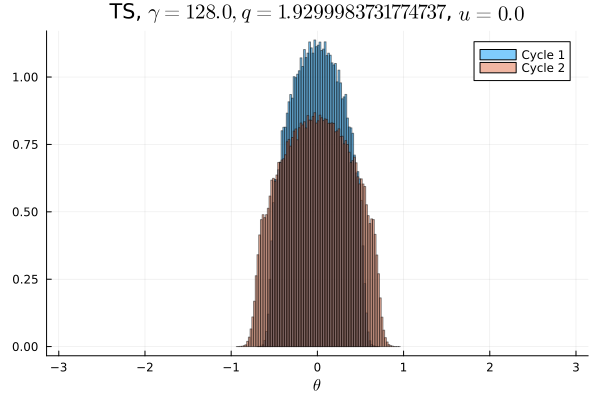

Values plotted in this chart, from the file beside it:
Cycle 1, Cycle 2
0.0, 0.0
0.0, 0.0
0.0, 0.0
0.0, 0.0
0.0, 0.0
0.0, 0.0
0.0, 0.0
0.0, 0.0
0.0, 0.0
0.0, 0.0
0.0, 0.0
0.0, 0.0
0.0, 0.0
0.0, 0.0
0.0, 0.0
0.0, 0.0
0.0, 0.0
0.0, 0.0
0.0, 0.0
0.0, 0.0
0.0, 0.0
0.0, 0.0
0.0, 0.0
0.0, 0.0
0.0, 0.0
0.0, 0.0
0.0, 0.0
0.0, 0.0
0.0, 0.0
0.0, 0.0
0.0, 0.0
0.0, 0.0
0.0, 0.0
0.0, 0.0
0.0, 0.0
0.0, 3.125e-5
0.0, 0.0002656
0.0, 0.002856
0.0, 0.01313
0.0001281, 0.02755
0.003203, 0.03057
0.02274, 0.03727
0.03963, 0.04048
0.0482, 0.04337
0.05473, 0.04712
0.06057, 0.04905
0.06437, 0.05026
0.06715, 0.05174
0.06965, 0.05305
0.06971, 0.05331
0.07003, 0.05335
0.0695, 0.05281
0.06693, 0.05199
0.06425, 0.05036
0.05993, 0.04907
0.05516, 0.04697
0.04846, 0.04355
0.04009, 0.04018
0.02218, 0.03767
0.003247, 0.03022
... 40 more rows
